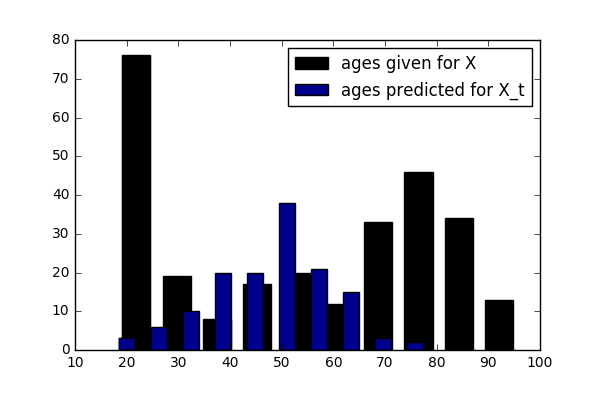

Data behind this chart, as committed beside it:
ID, PREDICTION
1, 54
2, 28
3, 51
4, 57
5, 27
6, 50
7, 38
8, 40
9, 63
10, 31
11, 34
12, 37
13, 51
14, 27
15, 39
16, 28
17, 42
18, 57
19, 56
20, 61
21, 59
22, 56
23, 50
24, 56
25, 46
26, 62
27, 60
28, 41
29, 63
30, 36
31, 48
32, 43
33, 70
34, 53
35, 49
36, 40
37, 40
38, 44
39, 40
40, 35
41, 64
42, 42
43, 51
44, 17
45, 42
46, 34
47, 54
48, 41
49, 50
50, 45
51, 54
52, 45
53, 37
54, 52
55, 73
56, 42
57, 34
58, 52
59, 48
60, 37
... 78 more rows
